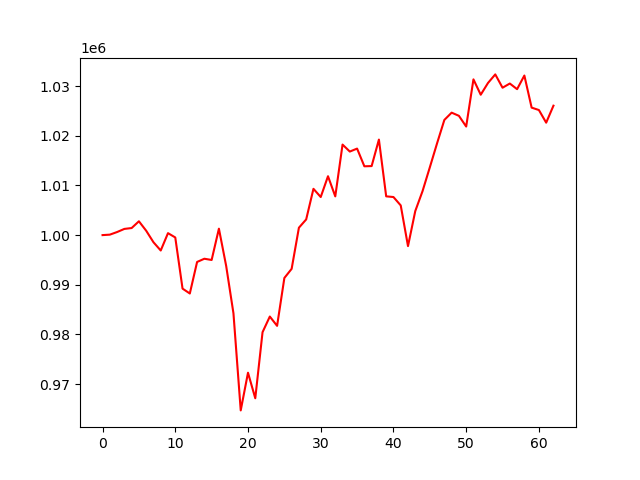

Data behind this chart, as committed beside it:
account_value, date, daily_return
1000000, 2024-07-09, 
1000093, 2024-07-10, 9.283701999995841e-05
1000619, 2024-07-11, 0.0005265
1001248, 2024-07-12, 0.0006283
1001423, 2024-07-15, 0.0001746
1002784, 2024-07-16, 0.001359
1000883, 2024-07-17, -0.001896
998566, 2024-07-18, -0.002315
996899, 2024-07-19, -0.001669
1000395, 2024-07-22, 0.003507
999525, 2024-07-23, -0.0008695
989222, 2024-07-24, -0.01031
988238, 2024-07-25, -0.0009944
994592, 2024-07-26, 0.00643
995240, 2024-07-29, 0.000652
994992, 2024-07-30, -0.0002494
1001295, 2024-07-31, 0.006335
993778, 2024-08-01, -0.007508
984243, 2024-08-02, -0.009594
964690, 2024-08-05, -0.01987
972281, 2024-08-06, 0.007869
967133, 2024-08-07, -0.005295
980443, 2024-08-08, 0.01376
983597, 2024-08-09, 0.003217
981721, 2024-08-12, -0.001907
991364, 2024-08-13, 0.009823
993205, 2024-08-14, 0.001857
1001490, 2024-08-15, 0.008342
1003158, 2024-08-16, 0.001665
1009325, 2024-08-19, 0.006148
1007672, 2024-08-20, -0.001638
1011861, 2024-08-21, 0.004157
1007800, 2024-08-22, -0.004014
1018235, 2024-08-23, 0.01035
1016830, 2024-08-26, -0.00138
1017427, 2024-08-27, 0.0005869
1013862, 2024-08-28, -0.003503
1013906, 2024-08-29, 4.273236328189434e-05
1019245, 2024-08-30, 0.005266
1007810, 2024-09-03, -0.01122
1007669, 2024-09-04, -0.00014
1005983, 2024-09-05, -0.001673
997782, 2024-09-06, -0.008152
1004844, 2024-09-09, 0.007077
1008860, 2024-09-10, 0.003997
1013648, 2024-09-11, 0.004746
1018505, 2024-09-12, 0.004791
1023203, 2024-09-13, 0.004612
1024667, 2024-09-16, 0.001431
1024027, 2024-09-17, -0.0006247
1021870, 2024-09-18, -0.002106
1031372, 2024-09-19, 0.009299
1028279, 2024-09-20, -0.002999
1030645, 2024-09-23, 0.002301
1032372, 2024-09-24, 0.001676
1029690, 2024-09-25, -0.002598
1030533, 2024-09-26, 0.000819
1029398, 2024-09-27, -0.001101
1032143, 2024-09-30, 0.002666
1025680, 2024-10-01, -0.006262
... 3 more rows
